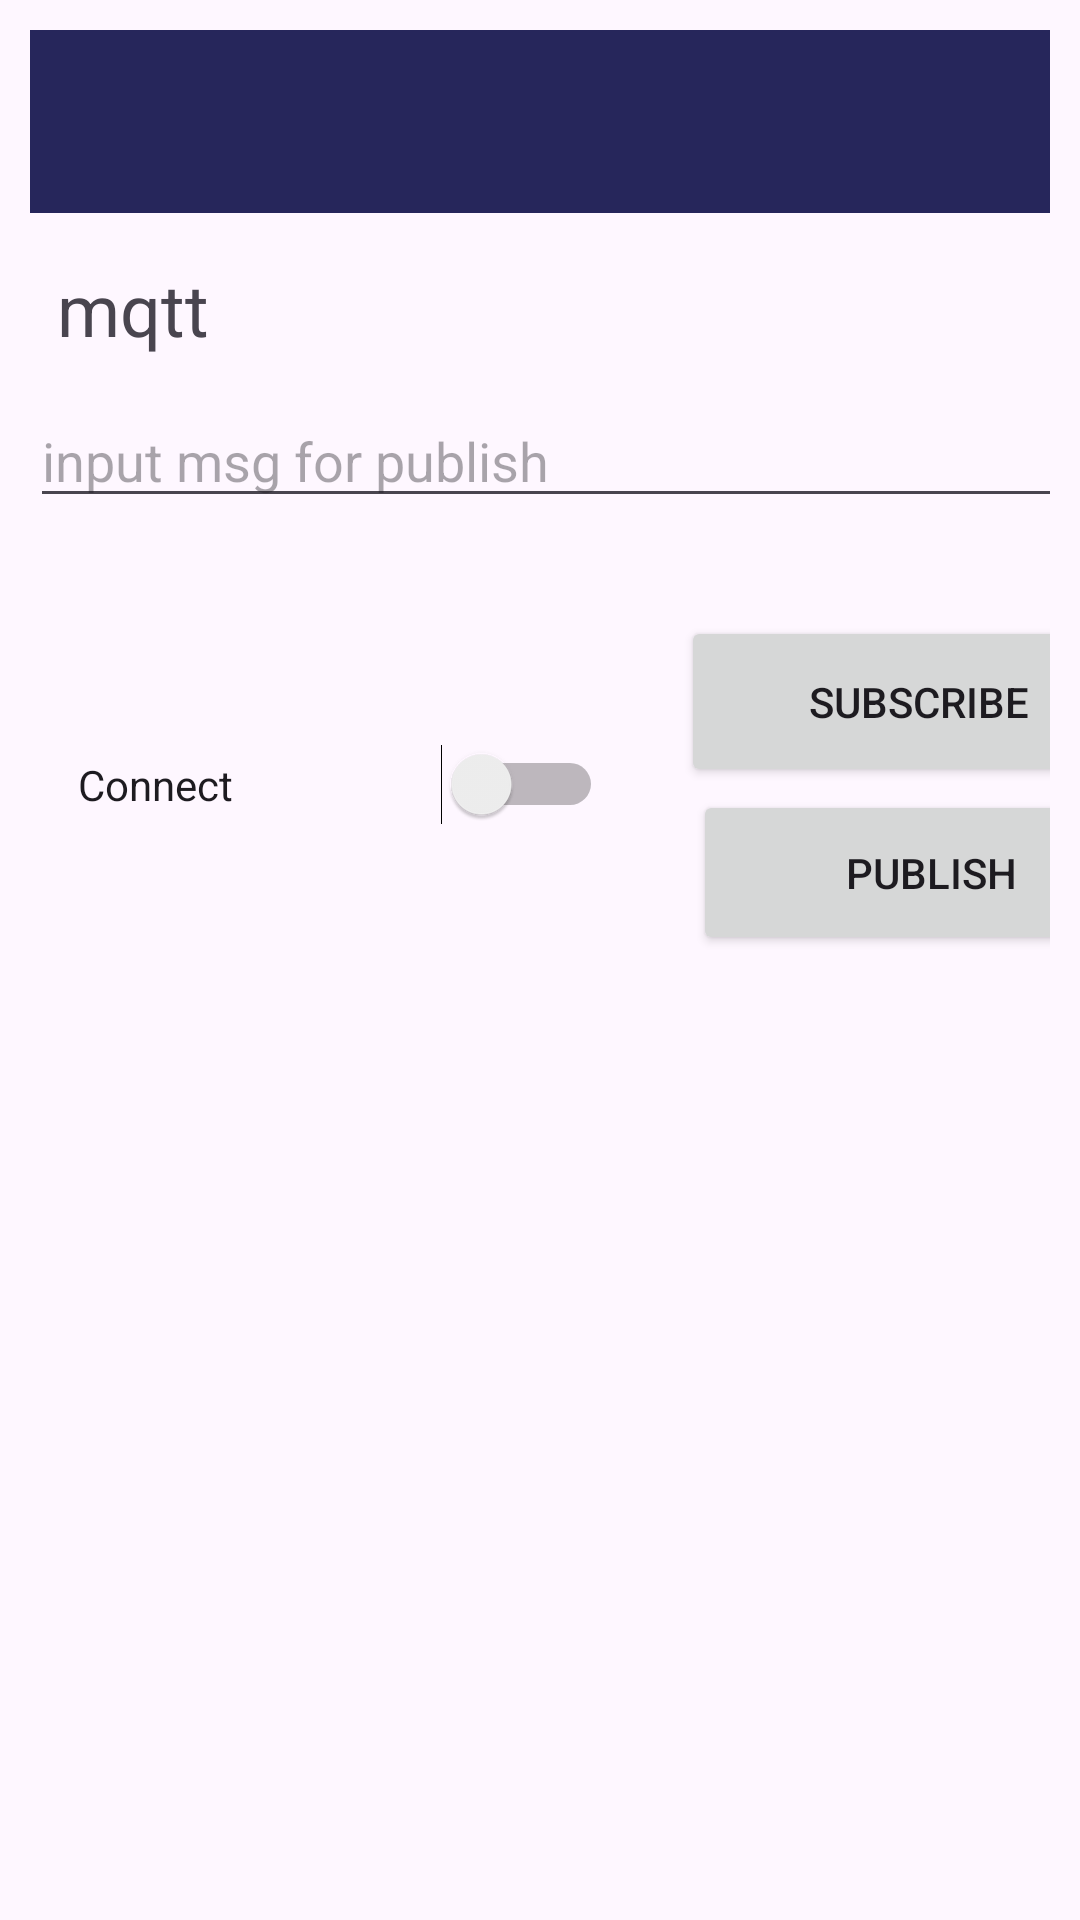

Layout XML and referenced resources for this Android screen:
<!-- AndroidManifest.xml: application theme Theme.MQTT_BrokerApp -->
<!-- res/layout/activity_sub_scribe.xml -->
<?xml version="1.0" encoding="utf-8"?>
<androidx.constraintlayout.widget.ConstraintLayout xmlns:android="http://schemas.android.com/apk/res/android"
    xmlns:app="http://schemas.android.com/apk/res-auto"
    xmlns:tools="http://schemas.android.com/tools"
    android:id="@+id/linlay"
    android:layout_width="match_parent"
    android:layout_height="match_parent"
    android:orientation="vertical"
    android:padding="10dp"
    tools:context=".MqttConnectionActivity">

    <androidx.constraintlayout.widget.ConstraintLayout
        android:layout_width="396dp"
        android:layout_height="721dp">

        <TextView
            android:id="@+id/text"
            android:layout_width="367dp"
            android:layout_height="36dp"
            android:text="mqtt"
            android:textSize="24sp"
            app:layout_constraintBottom_toBottomOf="parent"
            app:layout_constraintHorizontal_bias="0.31"
            app:layout_constraintLeft_toLeftOf="parent"
            app:layout_constraintRight_toRightOf="parent"
            app:layout_constraintTop_toTopOf="parent"
            app:layout_constraintVertical_bias="0.112" />

        <EditText
            android:id="@+id/edt_input"
            android:layout_width="368dp"
            android:layout_height="41dp"
            android:hint="input msg for publish"
            app:layout_constraintBottom_toBottomOf="parent"
            app:layout_constraintTop_toTopOf="parent"
            app:layout_constraintVertical_bias="0.179"
            tools:layout_editor_absoluteX="9dp" />

        <Button
            android:id="@+id/btn_subscribe"
            android:layout_width="159dp"
            android:layout_height="57dp"
            android:text="subscribe"
            app:layout_constraintBottom_toBottomOf="parent"
            app:layout_constraintEnd_toEndOf="parent"
            app:layout_constraintHorizontal_bias="0.915"
            app:layout_constraintStart_toStartOf="parent"
            app:layout_constraintTop_toBottomOf="@+id/edt_input"
            app:layout_constraintVertical_bias="0.065" />

        <Button
            android:id="@+id/btn_publish"
            android:layout_width="159dp"
            android:layout_height="55dp"
            android:layout_marginTop="80dp"
            android:text="publish"
            app:layout_constraintBottom_toTopOf="@+id/scrollView3"
            app:layout_constraintEnd_toEndOf="parent"
            app:layout_constraintHorizontal_bias="0.932"
            app:layout_constraintStart_toStartOf="parent"
            app:layout_constraintTop_toBottomOf="@+id/edt_input"
            app:layout_constraintVertical_bias="0.527" />

        <ScrollView
            android:id="@+id/scrollView3"
            android:layout_width="375dp"
            android:layout_height="349dp"
            app:layout_constraintBottom_toBottomOf="parent"
            app:layout_constraintEnd_toEndOf="parent"
            app:layout_constraintHorizontal_bias="0.428"
            app:layout_constraintStart_toStartOf="parent"
            app:layout_constraintTop_toTopOf="parent"
            app:layout_constraintVertical_bias="0.854">

            <TextView
                android:id="@+id/tv_msg"
                android:layout_width="match_parent"
                android:layout_height="wrap_content" />
        </ScrollView>

        <Switch
            android:id="@+id/btn_connect"
            android:layout_width="175dp"
            android:layout_height="61dp"
            android:text="Connect"
            app:layout_constraintBottom_toTopOf="@+id/scrollView3"
            app:layout_constraintEnd_toEndOf="parent"
            app:layout_constraintHorizontal_bias="0.072"
            app:layout_constraintStart_toStartOf="parent"
            app:layout_constraintTop_toBottomOf="@+id/edt_input"
            app:layout_constraintVertical_bias="0.62" />

    </androidx.constraintlayout.widget.ConstraintLayout>

    <androidx.appcompat.widget.Toolbar
        android:id="@+id/toolbar"
        android:layout_width="409dp"
        android:layout_height="61dp"
        android:background="@color/nukon_blue"
        android:minHeight="?attr/actionBarSize"
        android:theme="@style/ToolbarTheme" />


</androidx.constraintlayout.widget.ConstraintLayout>
<!-- resources referenced by this layout -->
<resources>
  <color name="nukon_blue">#26265B</color>
  <style name="ToolbarTheme" parent="@style/ThemeOverlay.AppCompat.ActionBar">
          
          <item name="colorControlNormal">@color/white</item>
      </style>
  <style name="Theme.MQTT_BrokerApp" parent="Theme.Material3.DayNight.NoActionBar">
           <item name="colorPrimary">@color/nukon_blue</item>
      </style>
  <color name="white">#FFFFFFFF</color>
</resources>
